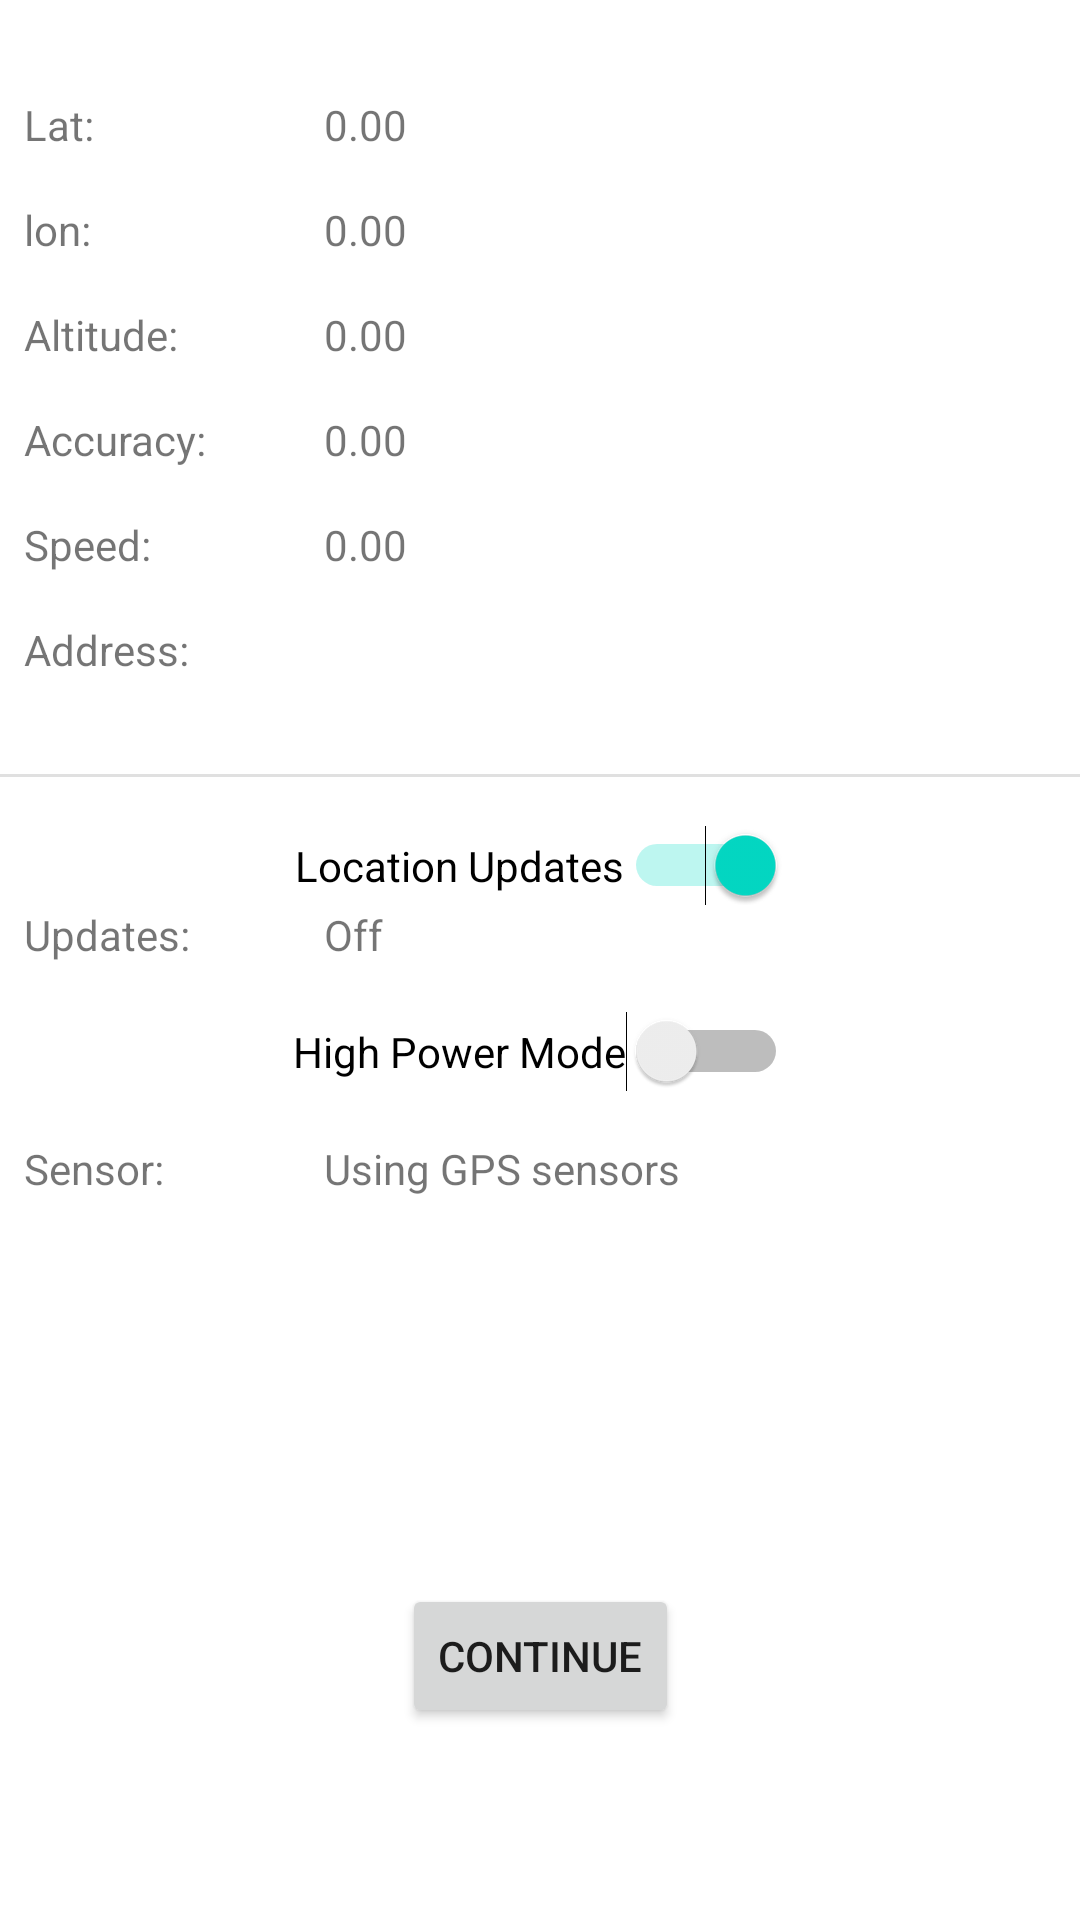

Android layout source for this screen:
<!-- AndroidManifest.xml: application theme Theme.GPS_Maps -->
<!-- res/layout/activity_main.xml -->
<?xml version="1.0" encoding="utf-8"?>
<androidx.constraintlayout.widget.ConstraintLayout xmlns:android="http://schemas.android.com/apk/res/android"
    xmlns:app="http://schemas.android.com/apk/res-auto"
    xmlns:tools="http://schemas.android.com/tools"
    android:layout_width="match_parent"
    android:layout_height="match_parent"
    tools:context=".MainActivity">

    <TextView
        android:id="@+id/tv_labellat"
        android:layout_width="100dp"
        android:layout_height="wrap_content"
        android:layout_marginStart="8dp"
        android:layout_marginTop="32dp"
        android:text="Lat:"
        app:layout_constraintStart_toStartOf="parent"
        app:layout_constraintTop_toTopOf="parent" />

    <TextView
        android:id="@+id/tv_lat"
        android:layout_width="wrap_content"
        android:layout_height="wrap_content"
        android:layout_marginTop="32dp"
        android:text="0.00"
        app:layout_constraintStart_toEndOf="@+id/tv_labellat"
        app:layout_constraintTop_toTopOf="parent" />

    <TextView
        android:id="@+id/tv_labellon"
        android:layout_width="100dp"
        android:layout_height="wrap_content"
        android:layout_marginStart="8dp"
        android:layout_marginTop="16dp"
        android:text="lon:"
        app:layout_constraintStart_toStartOf="parent"
        app:layout_constraintTop_toBottomOf="@+id/tv_labellat" />

    <TextView
        android:id="@+id/tv_lon"
        android:layout_width="wrap_content"
        android:layout_height="wrap_content"
        android:layout_marginTop="16dp"
        android:text="0.00"
        app:layout_constraintStart_toEndOf="@+id/tv_labellon"
        app:layout_constraintTop_toBottomOf="@+id/tv_lat" />

    <TextView
        android:id="@+id/tv_labelaltitude"
        android:layout_width="100dp"
        android:layout_height="wrap_content"
        android:layout_marginStart="8dp"
        android:layout_marginTop="16dp"
        android:text="Altitude:"
        app:layout_constraintStart_toStartOf="parent"
        app:layout_constraintTop_toBottomOf="@+id/tv_labellon" />

    <TextView
        android:id="@+id/tv_altitude"
        android:layout_width="wrap_content"
        android:layout_height="wrap_content"
        android:text="0.00"
        app:layout_constraintStart_toEndOf="@+id/tv_labelaltitude"
        app:layout_constraintTop_toTopOf="@+id/tv_labelaltitude" />

    <TextView
        android:id="@+id/tv_labelaccuracy"
        android:layout_width="100dp"
        android:layout_height="wrap_content"
        android:layout_marginStart="8dp"
        android:layout_marginTop="16dp"
        android:text="Accuracy:"
        app:layout_constraintStart_toStartOf="parent"
        app:layout_constraintTop_toBottomOf="@+id/tv_labelaltitude" />

    <TextView
        android:id="@+id/tv_accuracy"
        android:layout_width="wrap_content"
        android:layout_height="wrap_content"
        android:text="0.00"
        app:layout_constraintStart_toEndOf="@+id/tv_labelaccuracy"
        app:layout_constraintTop_toTopOf="@+id/tv_labelaccuracy" />

    <TextView
        android:id="@+id/tv_labelspeed"
        android:layout_width="100dp"
        android:layout_height="wrap_content"
        android:layout_marginStart="8dp"
        android:layout_marginTop="16dp"
        android:text="Speed:"
        app:layout_constraintStart_toStartOf="parent"
        app:layout_constraintTop_toBottomOf="@+id/tv_labelaccuracy" />

    <TextView
        android:id="@+id/tv_speed"
        android:layout_width="wrap_content"
        android:layout_height="wrap_content"
        android:text="0.00"
        app:layout_constraintStart_toEndOf="@+id/tv_labelspeed"
        app:layout_constraintTop_toTopOf="@+id/tv_labelspeed" />

    <TextView
        android:id="@+id/tv_labelsensor"
        android:layout_width="100dp"
        android:layout_height="wrap_content"
        android:layout_marginStart="8dp"
        android:layout_marginTop="16dp"
        android:text="Sensor:"
        app:layout_constraintStart_toStartOf="parent"
        app:layout_constraintTop_toBottomOf="@+id/sw_gps" />

    <TextView
        android:id="@+id/tv_sensor"
        android:layout_width="wrap_content"
        android:layout_height="wrap_content"
        android:text="Using GPS sensors"
        app:layout_constraintStart_toEndOf="@+id/tv_labelsensor"
        app:layout_constraintTop_toTopOf="@+id/tv_labelsensor" />

    <TextView
        android:id="@+id/tv_labelupdates"
        android:layout_width="100dp"
        android:layout_height="wrap_content"
        android:layout_marginStart="8dp"
        android:text="Updates:"
        app:layout_constraintStart_toStartOf="parent"
        app:layout_constraintTop_toBottomOf="@+id/sw_locationsupdates" />

    <TextView
        android:id="@+id/tv_updates"
        android:layout_width="wrap_content"
        android:layout_height="wrap_content"
        android:text="Off"
        app:layout_constraintStart_toEndOf="@+id/tv_labelupdates"
        app:layout_constraintTop_toTopOf="@+id/tv_labelupdates" />

    <Switch
        android:id="@+id/sw_locationsupdates"
        android:layout_width="wrap_content"
        android:layout_height="wrap_content"
        android:layout_marginTop="16dp"
        android:checked="true"
        android:text="Location Updates"
        app:layout_constraintBottom_toBottomOf="parent"
        app:layout_constraintEnd_toEndOf="parent"
        app:layout_constraintStart_toStartOf="parent"
        app:layout_constraintTop_toBottomOf="@+id/divider"
        app:layout_constraintVertical_bias="0.0" />

    <Switch
        android:id="@+id/sw_gps"
        android:layout_width="wrap_content"
        android:layout_height="wrap_content"
        android:layout_marginTop="16dp"
        android:text="High Power Mode"
        app:layout_constraintEnd_toEndOf="parent"
        app:layout_constraintStart_toStartOf="parent"
        app:layout_constraintTop_toBottomOf="@+id/tv_labelupdates" />

    <TextView
        android:id="@+id/tv_address"
        android:layout_width="wrap_content"
        android:layout_height="wrap_content"
        app:layout_constraintStart_toEndOf="@+id/tv_lbladdress"
        app:layout_constraintTop_toTopOf="@+id/tv_lbladdress" />

    <TextView
        android:id="@+id/tv_lbladdress"
        android:layout_width="100dp"
        android:layout_height="wrap_content"
        android:layout_marginStart="8dp"
        android:layout_marginTop="16dp"
        android:text="Address:"
        app:layout_constraintStart_toStartOf="parent"
        app:layout_constraintTop_toBottomOf="@+id/tv_labelspeed" />

    <View
        android:id="@+id/divider"
        android:layout_width="409dp"
        android:layout_height="1dp"
        android:layout_marginTop="32dp"
        android:background="?android:attr/listDivider"
        app:layout_constraintEnd_toEndOf="parent"
        app:layout_constraintStart_toStartOf="parent"
        app:layout_constraintTop_toBottomOf="@+id/tv_address" />

    <Button
        android:id="@+id/btn_continue"
        android:layout_width="wrap_content"
        android:layout_height="wrap_content"
        android:layout_marginBottom="64dp"
        android:text="Continue"
        app:layout_constraintBottom_toBottomOf="parent"
        app:layout_constraintEnd_toEndOf="parent"
        app:layout_constraintStart_toStartOf="parent" />

</androidx.constraintlayout.widget.ConstraintLayout>
<!-- resources referenced by this layout -->
<resources>
  <style name="Theme.GPS_Maps" parent="Theme.MaterialComponents.DayNight.DarkActionBar">
          
          <item name="colorPrimary">@color/purple_500</item>
          <item name="colorPrimaryVariant">@color/purple_700</item>
          <item name="colorOnPrimary">@color/white</item>
          
          <item name="colorSecondary">@color/teal_200</item>
          <item name="colorSecondaryVariant">@color/teal_700</item>
          <item name="colorOnSecondary">@color/black</item>
          
          <item name="android:statusBarColor" tools:targetApi="l">?attr/colorPrimaryVariant</item>
          
      </style>
  <!-- not gathered from this repository: default colours our renderer supplied (Android Studio template values) -->
  <color name="purple_500">#FF6200EE</color>
  <color name="purple_700">#FF3700B3</color>
  <color name="teal_200">#FF03DAC5</color>
  <color name="teal_700">#FF018786</color>
  <color name="black">#FF000000</color>
  <color name="white">#FFFFFFFF</color>
</resources>
